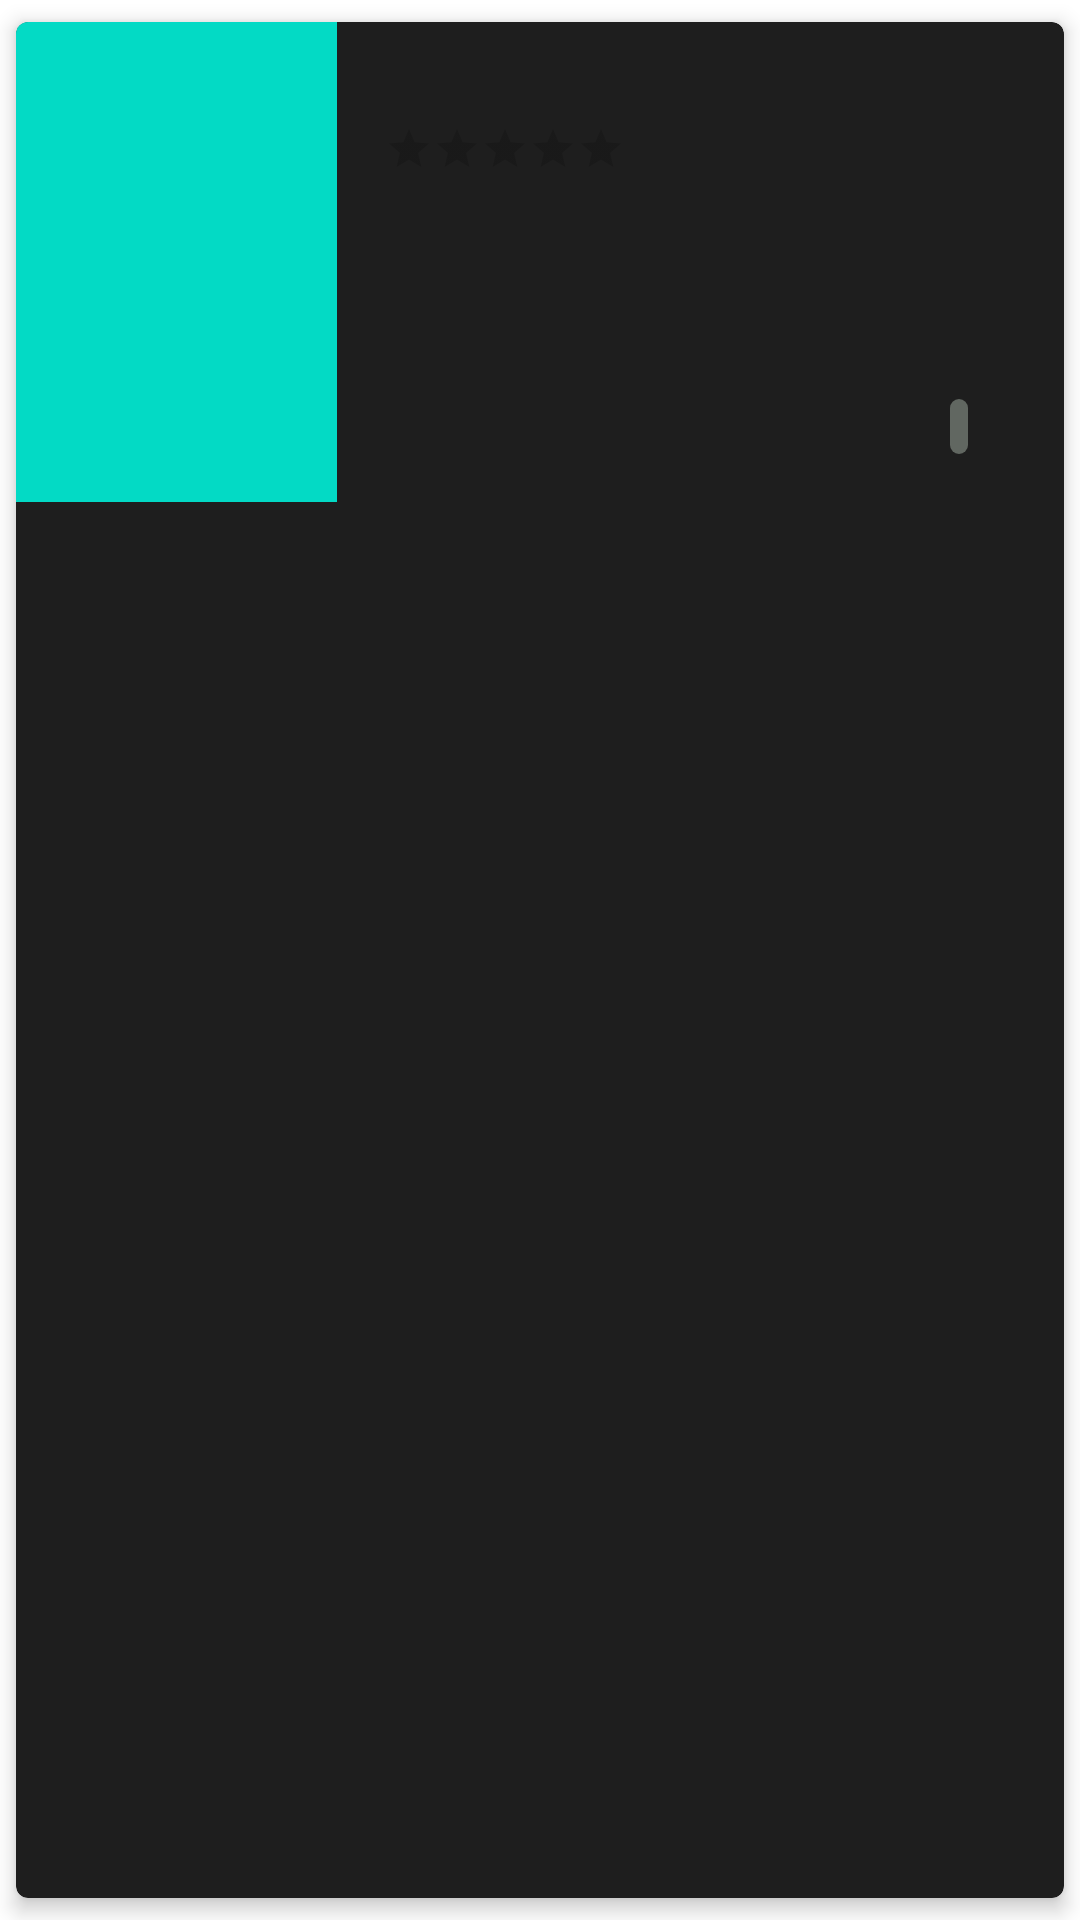

This screen was rendered from an Android layout file. Write that file and the resources it references.
<!-- AndroidManifest.xml: application theme Theme.MovieCatalogue -->
<!-- res/layout/items_fav_movie.xml -->
<?xml version="1.0" encoding="utf-8"?>
<androidx.cardview.widget.CardView xmlns:android="http://schemas.android.com/apk/res/android"
    xmlns:app="http://schemas.android.com/apk/res-auto"
    xmlns:tools="http://schemas.android.com/tools"
    android:id="@+id/cv_item_favorite"
    android:layout_width="match_parent"
    android:layout_height="wrap_content"
    android:orientation="vertical"
    android:clickable="true"
    android:foreground="?android:attr/selectableItemBackground"
    app:cardBackgroundColor="@color/background1"
    app:cardCornerRadius="4dp"
    app:cardElevation="4dp"
    app:cardMaxElevation="4dp"
    app:cardUseCompatPadding="true"
    android:focusable="true">

    <androidx.constraintlayout.widget.ConstraintLayout
        android:id="@+id/item_container"
        android:layout_width="match_parent"
        android:layout_height="wrap_content">

        <ImageView
            android:id="@+id/img_favorite_poster"
            android:layout_width="107dp"
            android:layout_height="160dp"
            android:layout_alignParentStart="true"
            android:layout_alignParentTop="true"
            android:src="@color/teal_200"
            app:layout_constraintBottom_toBottomOf="parent"
            app:layout_constraintStart_toStartOf="parent"
            app:layout_constraintTop_toTopOf="parent"
            tools:ignore="ContentDescription" />

        <TextView
            android:id="@+id/tv_favorite_title"
            android:layout_width="0dp"
            android:layout_height="wrap_content"
            android:layout_marginStart="16dp"
            android:layout_marginTop="10dp"
            android:layout_marginEnd="16dp"
            android:ellipsize="end"
            android:gravity="start"
            android:maxLines="1"
            android:textSize="18sp"
            android:textStyle="bold"
            android:textColor="@color/font_title"
            app:layout_constraintEnd_toEndOf="parent"
            app:layout_constraintStart_toEndOf="@+id/img_favorite_poster"
            app:layout_constraintTop_toTopOf="parent"
            tools:text="@string/movie_title" />

        <RatingBar
            android:id="@+id/ratingBar_favorite"
            android:layout_width="wrap_content"
            android:layout_height="wrap_content"
            style="?android:attr/ratingBarStyleSmall"
            android:isIndicator="true"
            app:layout_constraintStart_toStartOf="@+id/tv_favorite_title"
            app:layout_constraintTop_toBottomOf="@+id/tv_favorite_title" />

        <TextView
            android:id="@+id/tv_favorite_desc"
            android:layout_width="0dp"
            android:layout_height="match_parent"
            android:layout_marginTop="8dp"
            android:layout_marginEnd="16dp"
            android:ellipsize="end"
            android:gravity="start"
            android:maxLines="3"
            android:textSize="14sp"
            android:textColor="@color/font_sub"
            app:layout_constrainedWidth="true"
            app:layout_constraintEnd_toEndOf="parent"
            app:layout_constraintStart_toEndOf="@+id/img_favorite_poster"
            app:layout_constraintStart_toStartOf="@+id/ratingBar_favorite"
            app:layout_constraintTop_toBottomOf="@+id/ratingBar_favorite"
            app:layout_constraintBottom_toTopOf="@+id/tv_favorite_type"
            tools:text="@string/movie_description" />


        <TextView
            android:id="@+id/tv_favorite_type"
            android:layout_width="0dp"
            android:layout_height="wrap_content"
            android:layout_marginTop="8dp"
            android:layout_marginBottom="16dp"
            android:layout_marginStart="8dp"
            android:layout_marginEnd="16dp"
            android:background="@drawable/text_type"
            android:ellipsize="end"
            android:gravity="center_horizontal"
            android:textColor="@color/white"
            android:textSize="12sp"
            android:textAlignment="center"
            app:layout_constrainedWidth="true"
            app:layout_constraintBottom_toBottomOf="parent"
            app:layout_constraintRight_toLeftOf="@id/btn_favorite"
            tools:text="@string/favorite_type" />

        <ImageView
            android:id="@+id/btn_favorite"
            android:clickable="true"
            android:layout_width="wrap_content"
            android:layout_height="wrap_content"
            android:layout_marginEnd="16dp"
            android:layout_marginBottom="16dp"
            app:srcCompat="@drawable/ic_delete"
            tools:layout_editor_absoluteX="361dp"
            tools:layout_editor_absoluteY="126dp"
            app:layout_constraintBottom_toBottomOf="parent"
            app:layout_constraintEnd_toEndOf="parent"
            android:focusable="true"
            android:contentDescription="@string/click_to_add_favorite" />

    </androidx.constraintlayout.widget.ConstraintLayout>
</androidx.cardview.widget.CardView>
<!-- resources referenced by this layout -->
<resources>
  <color name="background1">#1E1E1E</color>
  <color name="font_sub">#737373</color>
  <color name="font_title">#9A9A9A</color>
  <color name="teal_200">#FF03DAC5</color>
  <color name="white">#FFFFFFFF</color>
  <!-- drawable text_type (drawable) -->
  <?xml version="1.0" encoding="utf-8"?>
  <shape xmlns:android="http://schemas.android.com/apk/res/android"
      android:shape="rectangle">
      <corners android:radius="6dp"/>
      <solid android:color="#616761"/>
      <padding
          android:bottom="1dp"
          android:left="3dp"
          android:right="3dp"
          android:top="1dp"/>
  </shape>
  <string name="click_to_add_favorite">Click to add favorite</string>
  <string name="favorite_type">Type</string>
  <string name="movie_description">Description</string>
  <string name="movie_title">Movie title</string>
  <style name="Theme.MovieCatalogue" parent="Theme.MaterialComponents.DayNight.DarkActionBar">
          
          <item name="colorPrimary">@color/purple_500</item>
          <item name="colorPrimaryVariant">@color/purple_700</item>
          <item name="colorOnPrimary">@color/white</item>
          
          <item name="colorSecondary">@color/teal_200</item>
          <item name="colorSecondaryVariant">@color/teal_700</item>
          <item name="colorOnSecondary">@color/black</item>
          
          <item name="android:statusBarColor" tools:targetApi="l">?attr/colorPrimaryVariant</item>
          
      </style>
  <color name="purple_500">#272727</color>
  <color name="purple_700">#FF3700B3</color>
  <color name="teal_700">#FF018786</color>
  <color name="black">#FF000000</color>
</resources>
